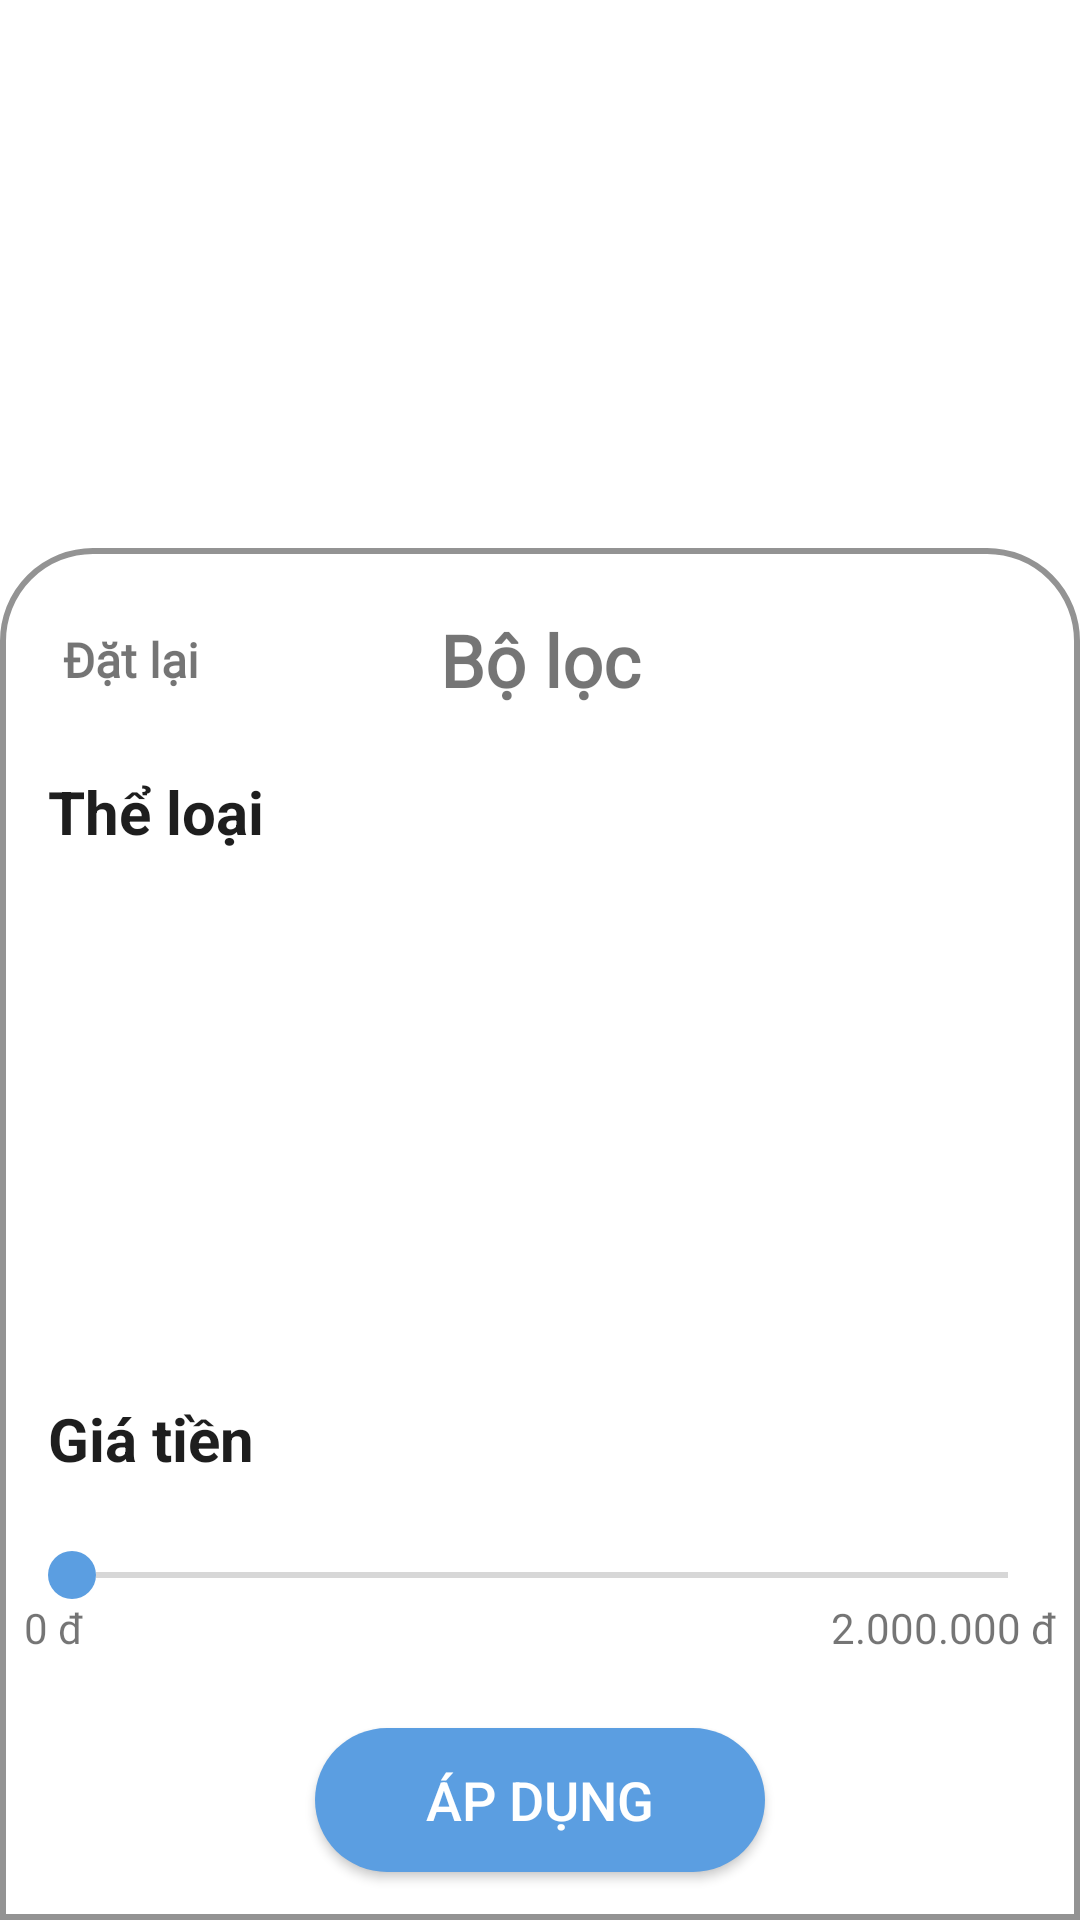

This screen was rendered from an Android layout file. Write that file and the resources it references.
<!-- AndroidManifest.xml: application theme Theme.EcomApp -->
<!-- res/layout/popup_filter.xml -->
<?xml version="1.0" encoding="utf-8"?>
<androidx.constraintlayout.widget.ConstraintLayout xmlns:android="http://schemas.android.com/apk/res/android"
    xmlns:app="http://schemas.android.com/apk/res-auto"
    xmlns:tools="http://schemas.android.com/tools"
    android:layout_width="match_parent"
    android:layout_height="match_parent">

    <LinearLayout
        android:layout_width="match_parent"
        android:layout_height="wrap_content"
        android:orientation="vertical"
        android:background="@drawable/white_circle_bg"
        app:layout_constraintBottom_toBottomOf="parent"
        app:layout_constraintEnd_toEndOf="parent"
        app:layout_constraintStart_toStartOf="parent">

        <androidx.constraintlayout.widget.ConstraintLayout
            android:layout_width="match_parent"
            android:layout_height="wrap_content"
            android:layout_marginTop="16dp"
            android:padding="5dp">

            <TextView
                android:id="@+id/textView3"
                android:layout_width="wrap_content"
                android:layout_height="wrap_content"
                android:text="Bộ lọc"
                android:textSize="24sp"
                android:textStyle="bold"
                android:fontFamily="@font/poppinsregular"
                app:layout_constraintBottom_toBottomOf="parent"
                app:layout_constraintEnd_toEndOf="parent"
                app:layout_constraintStart_toStartOf="parent"
                app:layout_constraintTop_toTopOf="parent" />

            <TextView
                android:id="@+id/tvReset"
                android:layout_width="wrap_content"
                android:layout_height="wrap_content"
                android:layout_marginStart="16dp"
                android:text="Đặt lại"
                android:fontFamily="@font/poppinsregular"
                android:textSize="16sp"
                android:textStyle="bold"
                app:layout_constraintBottom_toBottomOf="parent"
                app:layout_constraintStart_toStartOf="parent"
                app:layout_constraintTop_toTopOf="parent" />

        </androidx.constraintlayout.widget.ConstraintLayout>

        <TextView
            android:id="@+id/textView5"
            android:layout_width="match_parent"
            android:layout_height="wrap_content"
            android:layout_marginStart="16dp"
            android:layout_marginTop="16dp"
            android:layout_marginBottom="16dp"
            android:text="Thể loại"
            android:textColor="@color/black_Bold"
            android:textSize="20sp"
            android:textStyle="bold" />

        <androidx.recyclerview.widget.RecyclerView
            android:id="@+id/rvCategoryPopup"
            android:layout_width="match_parent"
            android:layout_height="150dp"
            android:layout_marginStart="10dp"
            android:layout_marginEnd="10dp"/>

        <TextView
            android:id="@+id/textView7"
            android:layout_width="match_parent"
            android:layout_height="wrap_content"
            android:layout_marginStart="16dp"
            android:layout_marginTop="16dp"
            android:layout_marginBottom="16dp"
            android:text="Giá tiền"
            android:textColor="@color/black_Bold"
            android:textSize="20sp"
            android:textStyle="bold" />

        <androidx.constraintlayout.widget.ConstraintLayout
            android:layout_width="match_parent"
            android:layout_height="wrap_content"
            android:layout_marginBottom="16dp"
            android:backgroundTint="@color/white"
            android:padding="8dp">

            <TextView
                android:id="@+id/tvStartPrice"
                android:layout_width="wrap_content"
                android:layout_height="wrap_content"
                android:text="0 đ"
                android:textSize="14sp"
                android:fontFamily="@font/poppinsregular"
                app:layout_constraintStart_toStartOf="@id/skPrice"
                app:layout_constraintTop_toBottomOf="@id/skPrice" />

            <TextView
                android:id="@+id/tvEndPrice"
                android:layout_width="wrap_content"
                android:layout_height="wrap_content"
                android:text="2.000.000 đ"
                android:textSize="14sp"
                android:fontFamily="@font/poppinsregular"
                app:layout_constraintEnd_toEndOf="@id/skPrice"
                app:layout_constraintTop_toBottomOf="@id/skPrice" />

            <SeekBar
                android:id="@+id/skPrice"
                android:layout_width="match_parent"
                android:layout_height="wrap_content"
                android:thumb="@drawable/seek_bar_dot"
                app:layout_constraintEnd_toEndOf="parent"
                app:layout_constraintStart_toStartOf="parent"
                app:layout_constraintTop_toTopOf="parent" />

        </androidx.constraintlayout.widget.ConstraintLayout>

        <androidx.appcompat.widget.AppCompatButton
            android:id="@+id/btnApply"
            android:layout_width="150dp"
            android:layout_height="wrap_content"
            android:layout_gravity="center"
            android:layout_marginBottom="16dp"
            android:background="@drawable/blue_circle_background"
            android:text="Áp dụng"
            android:textColor="@color/white"
            android:textSize="18sp" />

    </LinearLayout>

</androidx.constraintlayout.widget.ConstraintLayout>
<!-- resources referenced by this layout -->
<resources>
  <color name="black_Bold">#1E1E1E</color>
  <color name="white">#FFFFFFFF</color>
  <!-- drawable blue_circle_background (drawable) -->
  <?xml version="1.0" encoding="utf-8"?>
  <selector xmlns:android="http://schemas.android.com/apk/res/android">
      <item>
          <shape android:shape="rectangle">
              <corners android:radius="50dp"/>
              <solid android:color="@color/primary_color"/>
          </shape>
      </item>
  </selector>
  <!-- drawable seek_bar_dot (drawable) -->
  <shape xmlns:android="http://schemas.android.com/apk/res/android"
      android:shape="oval">
      <size
          android:width="16dp"
          android:height="16dp" />
      <solid android:color="@color/blue_Light" />
  </shape>
  <!-- drawable white_circle_bg (drawable) -->
  <?xml version="1.0" encoding="utf-8"?>
  <selector xmlns:android="http://schemas.android.com/apk/res/android">
      <item>
          <shape android:shape="rectangle">
              <corners android:topLeftRadius="30dp" android:topRightRadius="30dp" />
              <solid android:color="@color/white" />
              <stroke android:width="2dp" android:color="@color/gray" />
          </shape>
      </item>
  </selector>
  <style name="Theme.EcomApp" parent="Base.Theme.EcomApp" />
  <color name="primary_color">#5B9EE1</color>
  <color name="blue_Light">#5B9EE1</color>
  <color name="gray">#939393</color>
  <style name="Base.Theme.EcomApp" parent="Theme.MaterialComponents.DayNight.NoActionBar">
          
          <item name="android:statusBarColor">@color/white_frame</item>
          <item name="android:windowLightStatusBar">true</item>
      </style>
  <color name="white_frame">#F8F9FA</color>
</resources>
